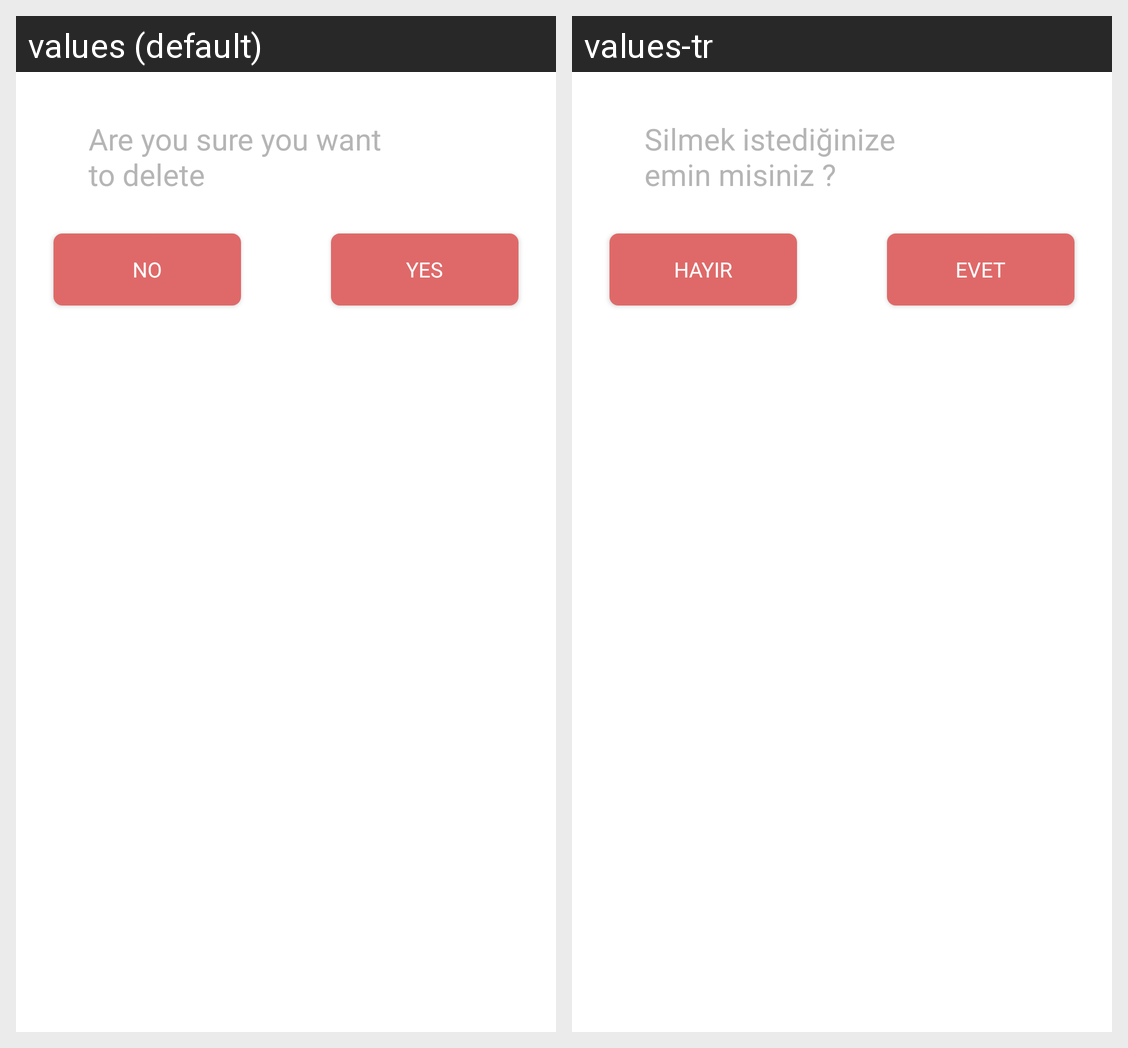

Strings drawn on this Android screen and how each of the app's shown locales translates them:
Android screen res/layout/delete_alert_dialog.xml rendered under 2 locales, left to right: values (default), values-tr. Device: Nexus 5 (rendered at 1080×1920; each locale shown at half size, 540×960, under a caption strip naming it); theme AppTheme.
Strings drawn on this screen, with the default value and each locale's value (text and hints the layout hard-codes, and strings that could not be matched under every locale, appear in the picture but are not listed):

delete_park
  values: Are you sure you want
      to delete
  values-tr: Silmek istediğinize
      emin misiniz ?

no
  values: No
  values-tr: Hayır

yes
  values: Yes
  values-tr: Evet
